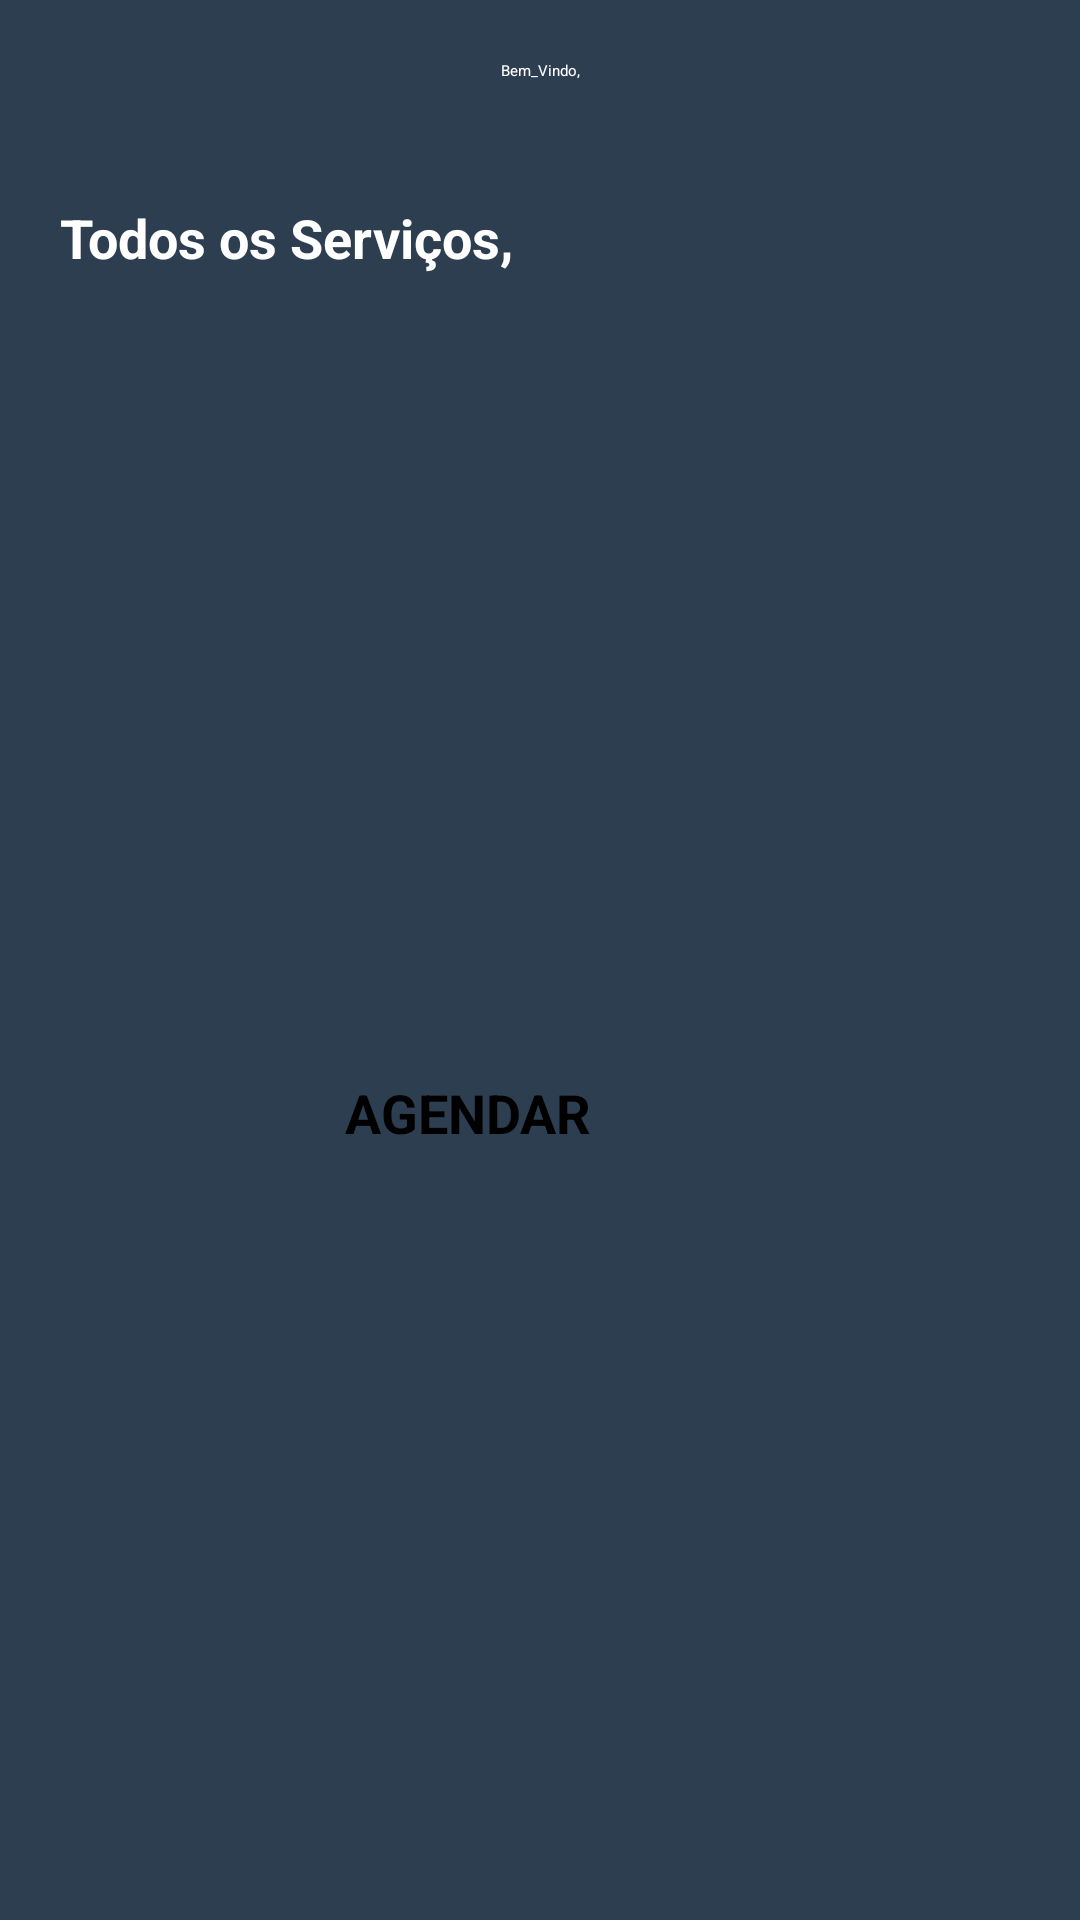

Produce the Android XML layout that renders to this screen, including the resource entries it uses.
<!-- AndroidManifest.xml: application theme Theme.MyApplication -->
<!-- res/layout/activity_segunda_tela.xml -->
<?xml version="1.0" encoding="utf-8"?>
<androidx.constraintlayout.widget.ConstraintLayout xmlns:android="http://schemas.android.com/apk/res/android"
    xmlns:app="http://schemas.android.com/apk/res-auto"
    xmlns:tools="http://schemas.android.com/tools"
    android:layout_width="match_parent"
    android:layout_height="match_parent"
    android:background="@color/midnightblue"
    tools:context=".SegundaTela">



    <TextView
        android:id="@+id/txtNomeUsuario"
        android:layout_width="match_parent"
        android:layout_height="wrap_content"
        android:text="Bem_Vindo,"
        android:textColor="@color/white"
        android:gravity="center"
        android:layout_marginTop="20dp"
        app:layout_constraintTop_toTopOf="parent"
        app:layout_constraintStart_toStartOf="parent"
        app:layout_constraintEnd_toEndOf="parent"
        />



    <SearchView
        android:id="@+id/pesquisa"
        android:layout_width="match_parent"
        android:layout_height="wrap_content"
        android:queryHint="pesquisar"
        android:background="@color/white"
        android:layout_margin="20dp"
        app:layout_constraintTop_toBottomOf="@id/txtNomeUsuario"
        app:layout_constraintStart_toStartOf="parent"
        app:layout_constraintEnd_toEndOf="parent"
        />

    <TextView
        android:id="@+id/txtTitulosServiços"
        android:layout_width="match_parent"
        android:layout_height="wrap_content"
        android:text="Todos os Serviços,"
        android:textColor="@color/white"
        android:textSize="18sp"
        android:textStyle="bold"
        android:gravity="start"
        android:layout_margin="20dp"
        app:layout_constraintTop_toBottomOf="@id/pesquisa"
        app:layout_constraintStart_toStartOf="parent"
        app:layout_constraintEnd_toEndOf="parent"
        />

    <androidx.recyclerview.widget.RecyclerView
        android:id="@+id/recyclerViewServiços"
        android:layout_width="match_parent"
        android:layout_height="0dp"
        android:layout_marginTop="10dp"
        app:layout_constraintTop_toBottomOf="@id/txtTitulosServiços"
        app:layout_constraintStart_toStartOf="parent"
        app:layout_constraintEnd_toEndOf="parent"
        />

    <Button
        android:id="@+id/btAgendar"
        android:layout_width="match_parent"
        android:layout_height="wrap_content"
        android:text="AGENDAR"
        android:textSize="18sp"
        android:textStyle="bold"
        android:backgroundTint="@color/alizarian"
        android:padding="15dp"
        android:drawableEnd="@drawable/baseline_arrow_right_alt_24"
        android:layout_marginTop="20dp"
        android:layout_marginStart="100dp"
        android:layout_marginEnd="100dp"
        android:layout_marginBottom="20dp"
        app:layout_constraintTop_toBottomOf="@+id/recyclerViewServiços"
        app:layout_constraintStart_toStartOf="parent"
        app:layout_constraintEnd_toEndOf="parent"
        app:layout_constraintBottom_toBottomOf="parent"
        />

</androidx.constraintlayout.widget.ConstraintLayout>
<!-- resources referenced by this layout -->
<resources>
  <color name="alizarian">#E74C3C</color>
  <color name="midnightblue">#2C3E50</color>
  <color name="white">#FFFFFFFF</color>
</resources>
